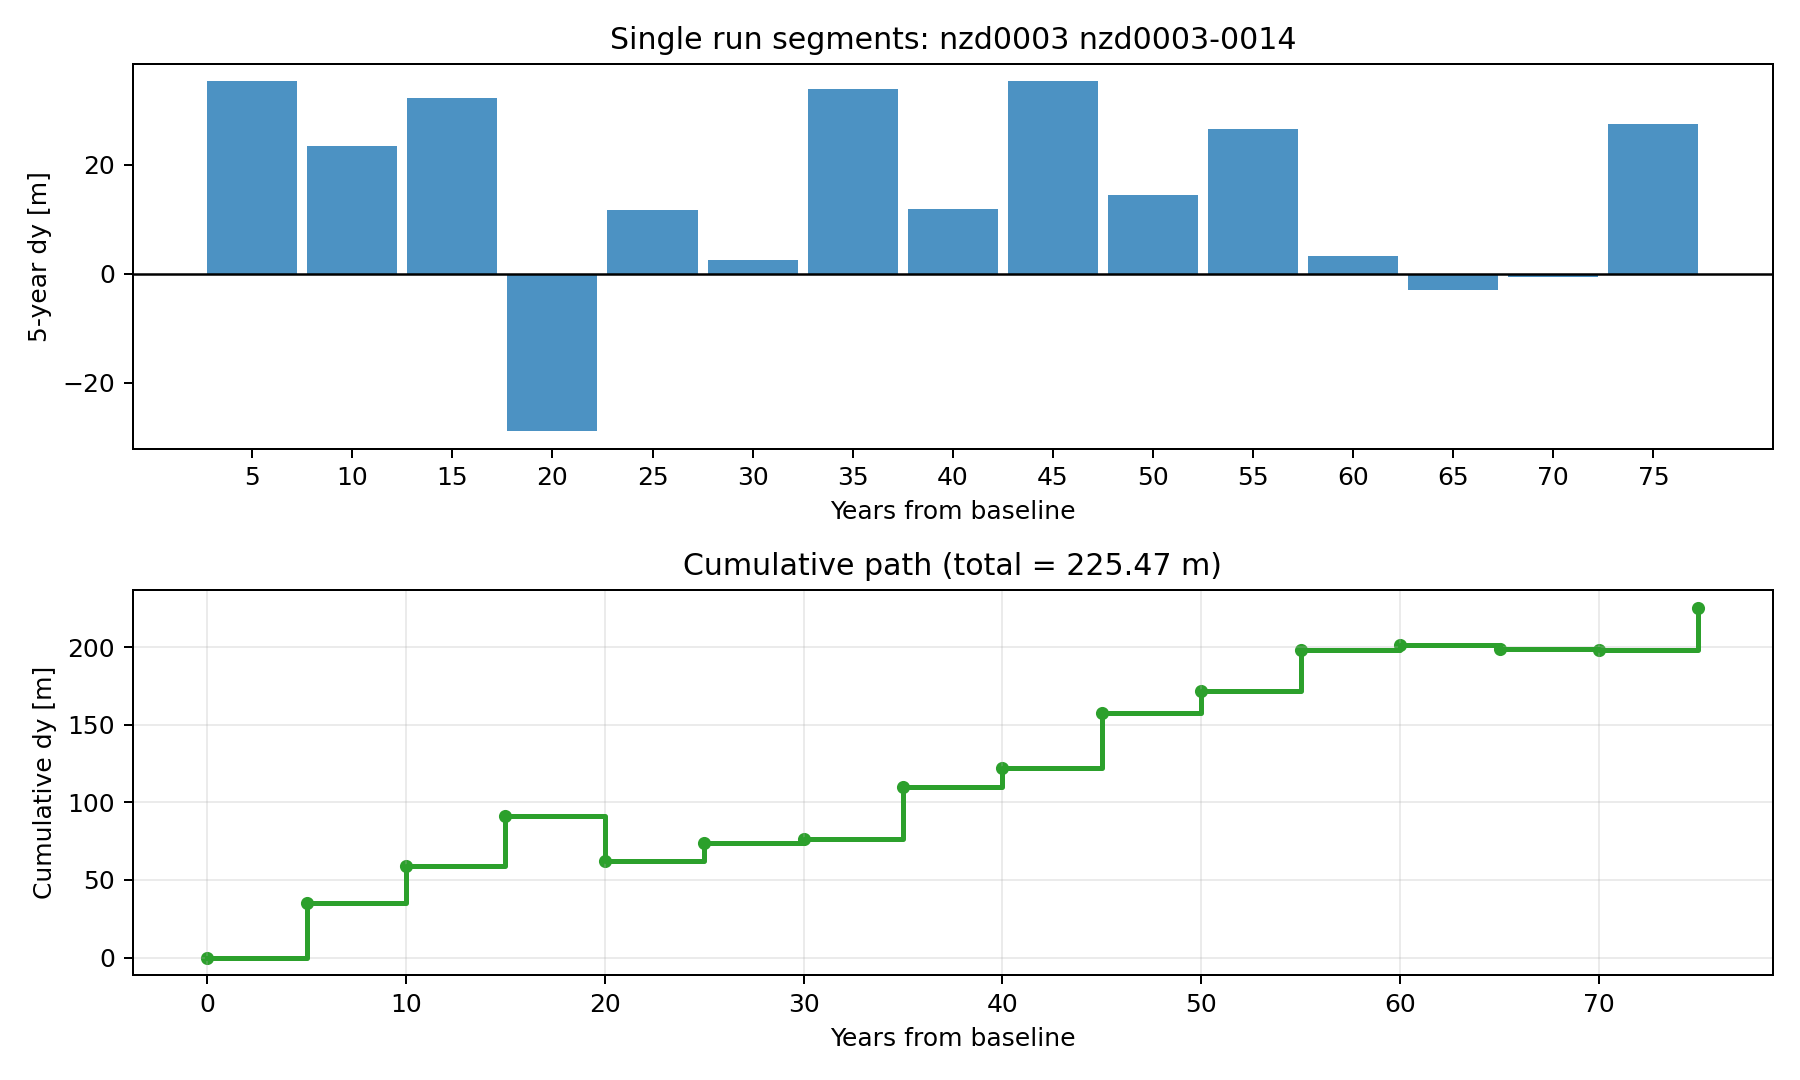

Values plotted in this chart, from the file beside it:
segment_id, segment_years, r_sample_m_per_year, dy_segment_m, dy_cumulative_m
1, 5, 7.007, 35.27, 35.27
2, 5, 4.619, 23.5, 58.76
3, 5, 6.383, 32.19, 90.95
4, 5, -5.998, -28.84, 62.11
5, 5, 2.221, 11.67, 73.79
6, 5, 0.3596, 2.5, 76.29
7, 5, 6.715, 33.83, 110.1
8, 5, 2.273, 11.93, 122
9, 5, 7.017, 35.32, 157.4
10, 5, 2.785, 14.45, 171.8
11, 5, 5.229, 26.5, 198.3
12, 5, 0.5051, 3.217, 201.5
13, 5, -0.7383, -2.912, 198.6
14, 5, -0.2704, -0.6053, 198
15, 5, 5.42, 27.44, 225.5
